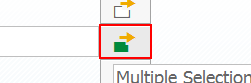
Workflow: SetMetrial

Step 1 [try]: click on 'Button Multiple' in window 'EMEA Product Pricing' (saplogon.exe)

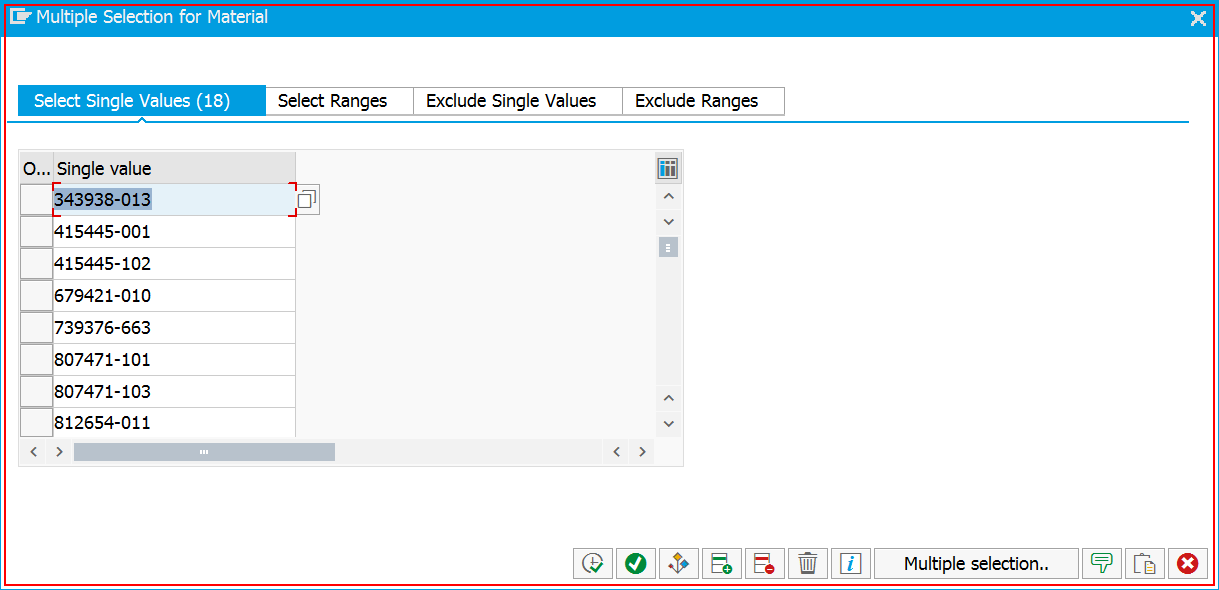
Step 2 [try]: find the dialog in window 'Multiple Selection for Material' (saplogon.exe)

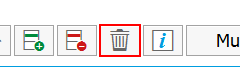
Step 3 [try]: click on the push button 'Delete Entire Selection' in window 'Multiple Selection for Material' (saplogon.exe)

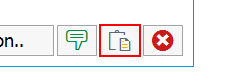
Step 4: click on the push button 'Upload from Clipboard' in window 'Multiple Selection for Material' (saplogon.exe)

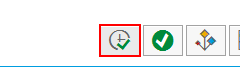
Step 5: click on the push button 'Copy' in window 'Multiple Selection for Material' (saplogon.exe)